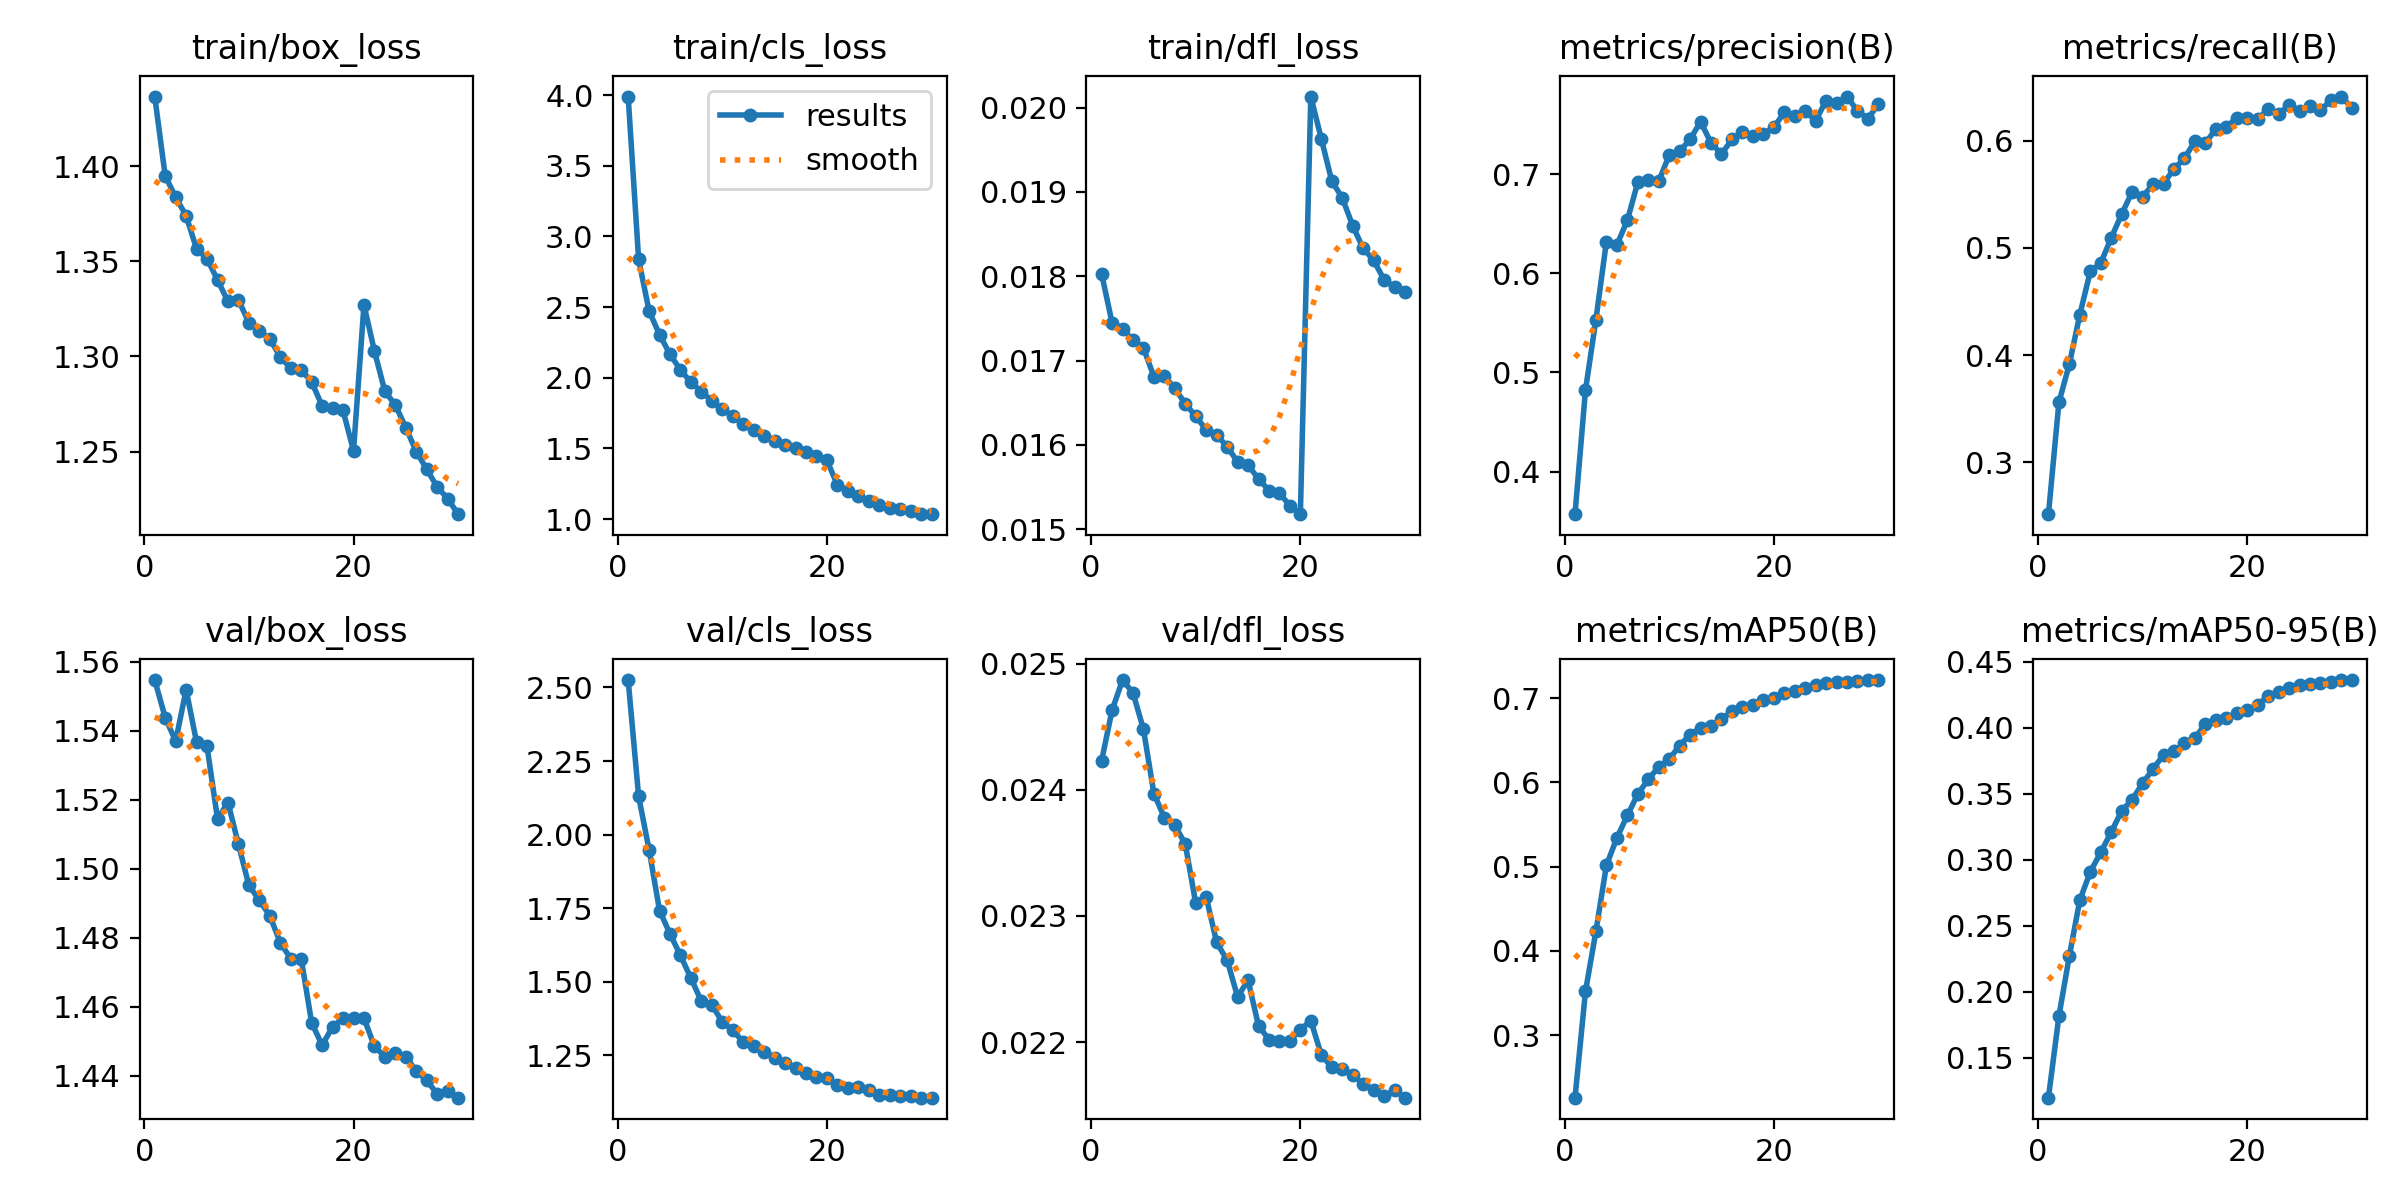

The file beside this chart, header and first rows:
epoch, time, train/box_loss, train/cls_loss, train/dfl_loss, metrics/precision(B), metrics/recall(B), metrics/mAP50(B), metrics/mAP50-95(B), val/box_loss, val/cls_loss, val/dfl_loss, lr/pg0, lr/pg1, lr/pg2
1, 228.3, 1.437, 3.989, 0.01803, 0.3569, 0.2517, 0.2257, 0.1199, 1.555, 2.525, 0.02423, 0.001419, 0.001419, 0.06811
2, 426, 1.395, 2.837, 0.01745, 0.4821, 0.3559, 0.3519, 0.1816, 1.544, 2.13, 0.02463, 0.002745, 0.002745, 0.0361
3, 612.8, 1.384, 2.472, 0.01738, 0.5533, 0.3916, 0.4234, 0.2273, 1.537, 1.949, 0.02487, 0.003978, 0.003978, 0.003999
4, 803.6, 1.374, 2.304, 0.01724, 0.6318, 0.4377, 0.5015, 0.2696, 1.552, 1.742, 0.02477, 0.003838, 0.003838, 0.003838
5, 996.1, 1.357, 2.165, 0.01715, 0.6285, 0.478, 0.534, 0.2909, 1.537, 1.663, 0.02448, 0.003698, 0.003698, 0.003698
6, 1190, 1.351, 2.055, 0.01681, 0.6532, 0.4858, 0.5607, 0.3058, 1.535, 1.59, 0.02397, 0.003557, 0.003557, 0.003557
7, 1383, 1.34, 1.968, 0.01682, 0.6918, 0.5093, 0.586, 0.321, 1.514, 1.512, 0.02378, 0.003417, 0.003417, 0.003417
8, 1571, 1.329, 1.901, 0.01667, 0.6942, 0.5314, 0.6036, 0.3371, 1.519, 1.434, 0.02372, 0.003276, 0.003276, 0.003276
9, 1762, 1.33, 1.835, 0.01649, 0.6926, 0.5522, 0.6184, 0.3457, 1.507, 1.422, 0.02357, 0.003135, 0.003135, 0.003135
10, 1953, 1.318, 1.777, 0.01634, 0.7192, 0.5478, 0.6275, 0.3579, 1.495, 1.363, 0.0231, 0.002995, 0.002995, 0.002995
11, 2143, 1.313, 1.728, 0.01618, 0.7231, 0.5591, 0.6437, 0.3689, 1.491, 1.336, 0.02315, 0.002854, 0.002854, 0.002854
12, 2337, 1.309, 1.669, 0.01612, 0.735, 0.56, 0.6568, 0.3795, 1.486, 1.295, 0.02279, 0.002714, 0.002714, 0.002714
13, 2530, 1.3, 1.629, 0.01598, 0.7529, 0.5735, 0.6646, 0.3823, 1.479, 1.281, 0.02265, 0.002573, 0.002573, 0.002573
14, 2720, 1.294, 1.591, 0.0158, 0.7315, 0.5836, 0.6669, 0.3884, 1.474, 1.263, 0.02236, 0.002432, 0.002432, 0.002432
15, 2910, 1.293, 1.554, 0.01576, 0.7202, 0.5995, 0.6748, 0.3921, 1.474, 1.242, 0.02249, 0.002292, 0.002292, 0.002292
16, 3099, 1.287, 1.524, 0.0156, 0.7351, 0.5976, 0.6847, 0.4032, 1.455, 1.225, 0.02213, 0.002151, 0.002151, 0.002151
17, 3286, 1.274, 1.503, 0.01546, 0.7424, 0.6108, 0.6894, 0.4059, 1.449, 1.209, 0.02202, 0.002011, 0.002011, 0.002011
18, 3473, 1.273, 1.476, 0.01543, 0.7386, 0.6131, 0.6921, 0.4075, 1.454, 1.191, 0.02201, 0.00187, 0.00187, 0.00187
19, 3659, 1.272, 1.448, 0.01528, 0.7403, 0.6209, 0.6978, 0.4114, 1.457, 1.177, 0.02201, 0.00173, 0.00173, 0.00173
20, 3846, 1.25, 1.415, 0.01518, 0.7472, 0.6213, 0.7006, 0.4135, 1.457, 1.172, 0.0221, 0.001589, 0.001589, 0.001589
21, 4040, 1.327, 1.242, 0.02013, 0.7622, 0.6201, 0.7057, 0.4176, 1.457, 1.15, 0.02217, 0.001448, 0.001448, 0.001448
22, 4213, 1.303, 1.198, 0.01963, 0.7586, 0.6294, 0.7087, 0.4241, 1.448, 1.141, 0.0219, 0.001308, 0.001308, 0.001308
23, 4387, 1.282, 1.161, 0.01913, 0.7634, 0.6249, 0.7121, 0.4275, 1.445, 1.143, 0.0218, 0.001167, 0.001167, 0.001167
24, 4560, 1.275, 1.125, 0.01893, 0.754, 0.6329, 0.7155, 0.4299, 1.446, 1.133, 0.02179, 0.001027, 0.001027, 0.001027
25, 4732, 1.262, 1.097, 0.0186, 0.774, 0.6275, 0.7175, 0.4326, 1.446, 1.117, 0.02174, 0.0008861, 0.0008861, 0.0008861
26, 4906, 1.25, 1.08, 0.01833, 0.7719, 0.6324, 0.7189, 0.4333, 1.441, 1.115, 0.02167, 0.0007455, 0.0007455, 0.0007455
27, 5079, 1.241, 1.073, 0.01819, 0.7783, 0.6285, 0.7196, 0.4337, 1.439, 1.112, 0.02162, 0.0006049, 0.0006049, 0.0006049
28, 5252, 1.231, 1.056, 0.01796, 0.7637, 0.6375, 0.7202, 0.4346, 1.435, 1.112, 0.02157, 0.0004643, 0.0004643, 0.0004643
29, 5427, 1.225, 1.034, 0.01787, 0.756, 0.6411, 0.7215, 0.4363, 1.435, 1.107, 0.02162, 0.0003238, 0.0003238, 0.0003238
30, 5600, 1.217, 1.034, 0.01781, 0.7706, 0.6305, 0.7211, 0.4361, 1.434, 1.107, 0.02156, 0.0001832, 0.0001832, 0.0001832
